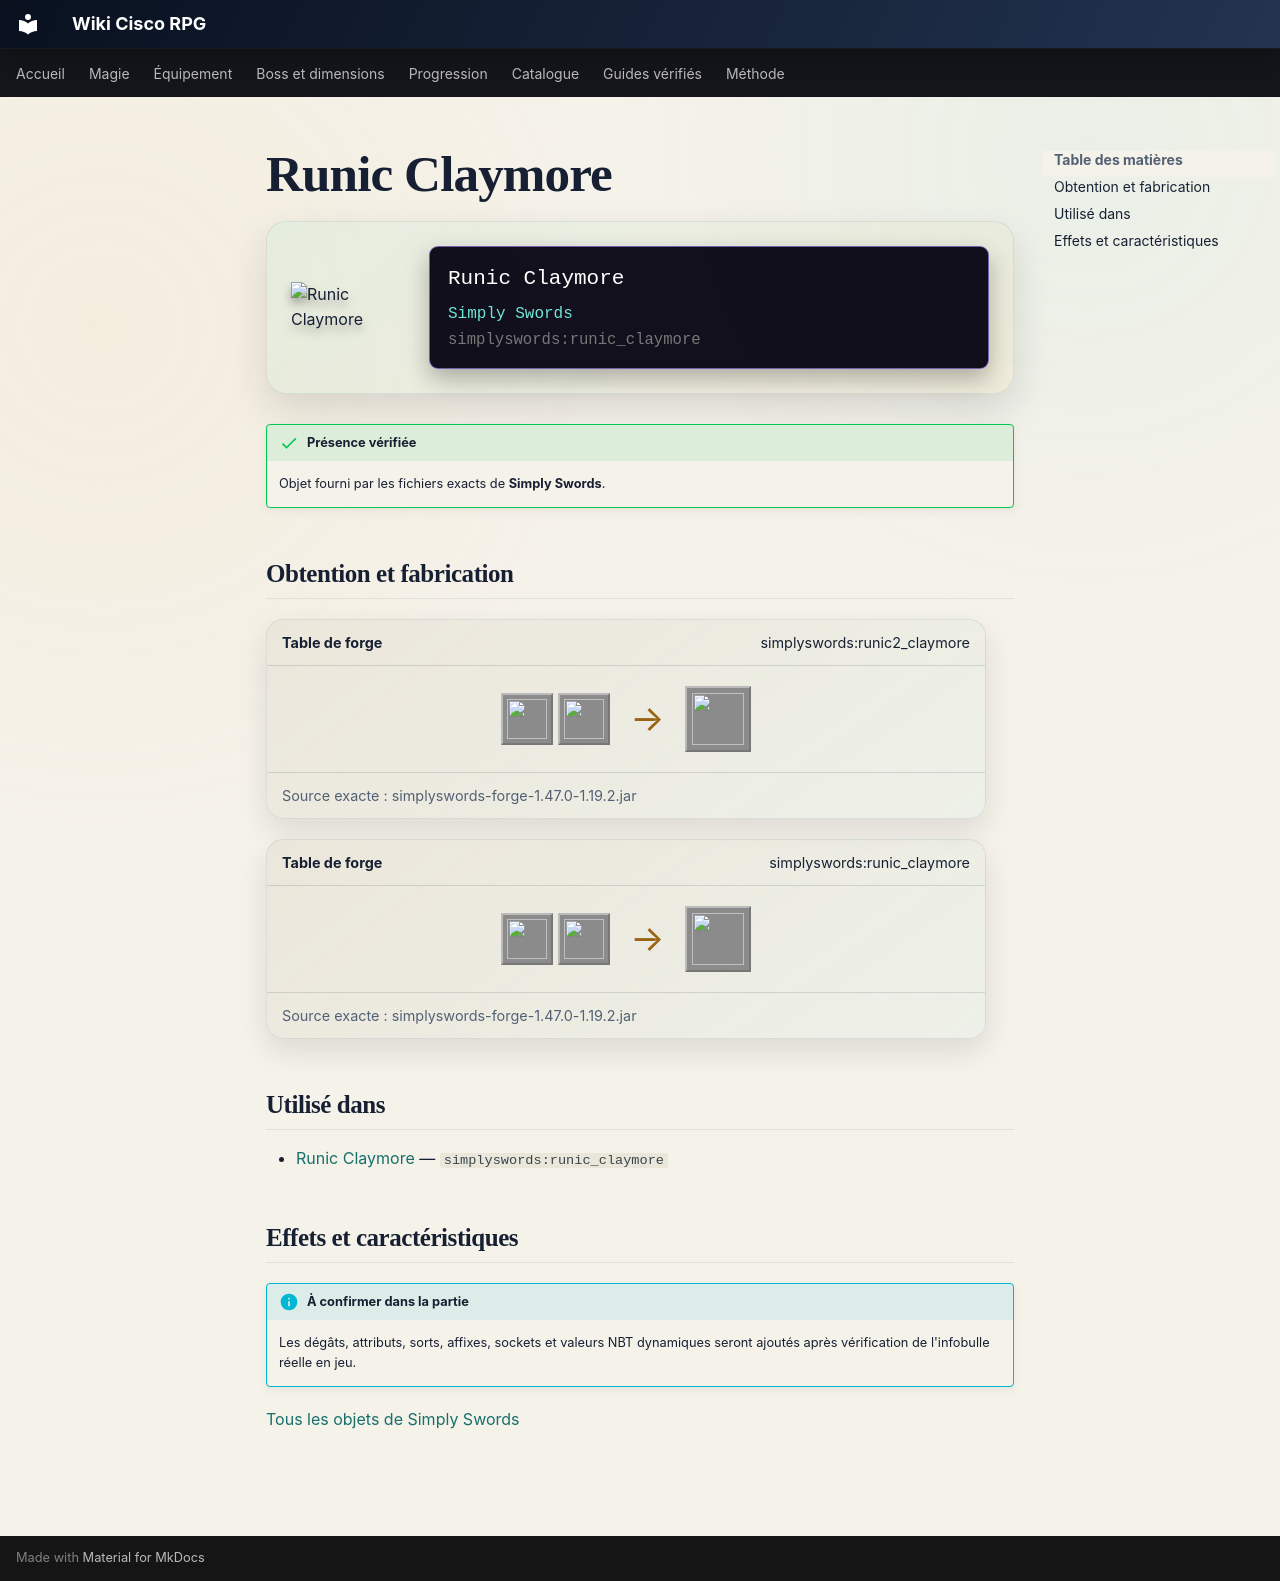

repository: Kloups-Dev/wiki-cisco-rpg · page: catalogue/objets/simplyswords/runic_claymore/index.html · generator: mkdocs

# Runic Claymore

<div class="mc-item-showcase">
<img class="mc-item-icon" src="../../../../assets/generated/items/simplyswords/runic_claymore.png" alt="Runic Claymore">
<div class="mc-tooltip-card">
<div class="mc-tooltip-card__name">Runic Claymore</div>
<div class="mc-tooltip-card__mod">Simply Swords</div>
<div class="mc-tooltip-card__id">simplyswords:runic_claymore</div>
</div>
</div>

!!! success "Présence vérifiée"
    Objet fourni par les fichiers exacts de **Simply Swords**.

## Obtention et fabrication

<div class="jei-recipe"><div class="jei-recipe__head"><strong>Table de forge</strong><span>simplyswords:runic2_claymore</span></div><div class="jei-recipe__body"><div class="jei-inputs"><a class="jei-slot" href="../../../../catalogue/objets/simplyswords/runic_claymore/" title="Runic Claymore (simplyswords:runic_claymore)"><img src="../../../../assets/generated/items/simplyswords/runic_claymore.png" alt="" loading="lazy"></a><a class="jei-slot" href="../../../../catalogue/objets/simplyswords/runic_tablet/" title="Runic Tablet (simplyswords:runic_tablet)"><img src="../../../../assets/generated/items/simplyswords/runic_tablet.png" alt="" loading="lazy"></a></div><span class="jei-arrow">→</span><span class="jei-slot jei-slot--result"><img src="../../../../assets/generated/items/simplyswords/runic_claymore.png" alt=""></span></div><div class="jei-recipe__source">Source exacte : simplyswords-forge-1.47.0-1.19.2.jar</div></div>
<div class="jei-recipe"><div class="jei-recipe__head"><strong>Table de forge</strong><span>simplyswords:runic_claymore</span></div><div class="jei-recipe__body"><div class="jei-inputs"><a class="jei-slot" href="../../../../catalogue/objets/simplyswords/netherite_claymore/" title="Netherite Claymore (simplyswords:netherite_claymore)"><img src="../../../../assets/generated/items/simplyswords/netherite_claymore.png" alt="" loading="lazy"></a><a class="jei-slot" href="../../../../catalogue/objets/simplyswords/runic_tablet/" title="Runic Tablet (simplyswords:runic_tablet)"><img src="../../../../assets/generated/items/simplyswords/runic_tablet.png" alt="" loading="lazy"></a></div><span class="jei-arrow">→</span><span class="jei-slot jei-slot--result"><img src="../../../../assets/generated/items/simplyswords/runic_claymore.png" alt=""></span></div><div class="jei-recipe__source">Source exacte : simplyswords-forge-1.47.0-1.19.2.jar</div></div>

## Utilisé dans

- [Runic Claymore](../../../catalogue/objets/simplyswords/runic_claymore.md) — <code>simplyswords:runic_claymore</code>

## Effets et caractéristiques

!!! info "À confirmer dans la partie"
    Les dégâts, attributs, sorts, affixes, sockets et valeurs NBT dynamiques seront ajoutés après vérification de l'infobulle réelle en jeu.

[Tous les objets de Simply Swords](../../../contenu/simply-swords.md)
